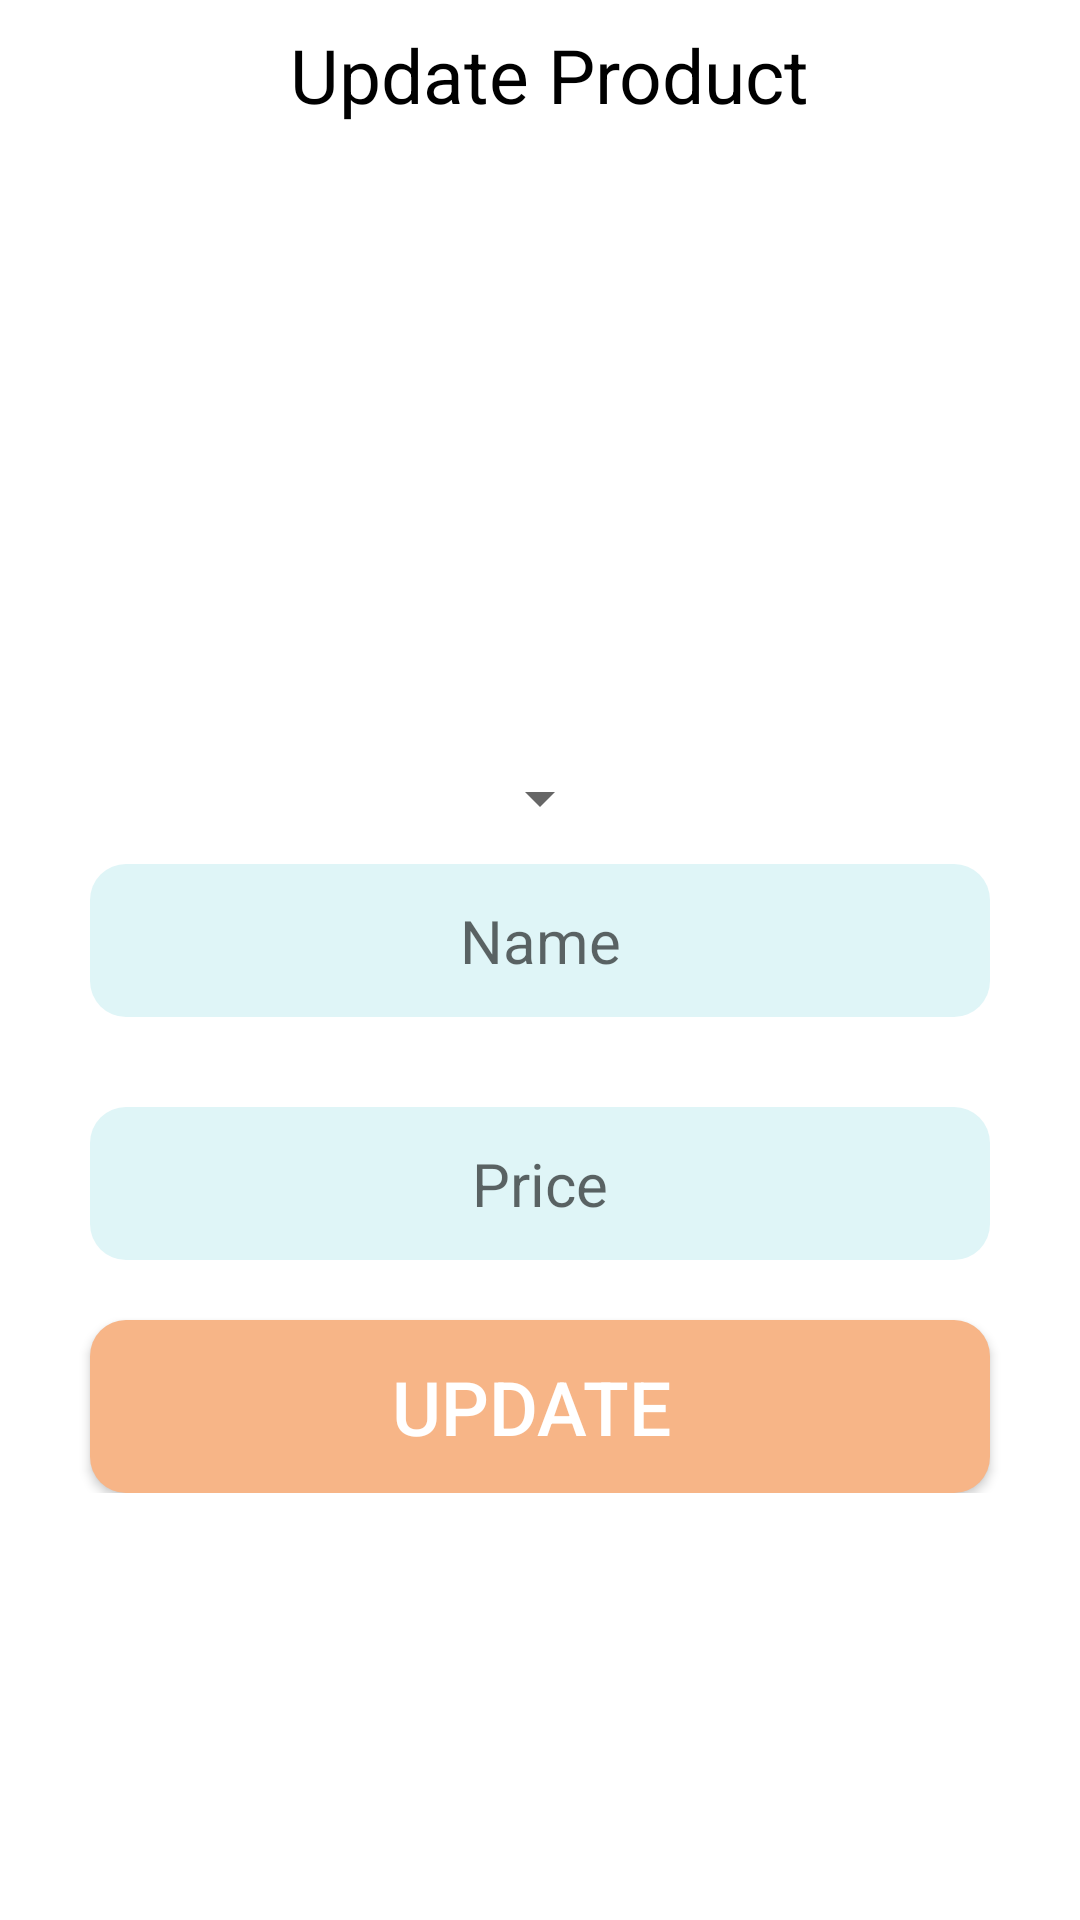

Produce the Android XML layout that renders to this screen, including the resource entries it uses.
<!-- AndroidManifest.xml: application theme Theme.Wishlist -->
<!-- res/layout/fragment_edit_product.xml -->
<?xml version="1.0" encoding="utf-8"?>
<ScrollView xmlns:android="http://schemas.android.com/apk/res/android"
    android:layout_width="match_parent"
    android:layout_height="match_parent"
    android:background="@color/white">

    <LinearLayout
        android:layout_width="match_parent"
        android:layout_height="wrap_content"
        android:gravity="center_horizontal"
        android:orientation="vertical">

        <TextView
            android:layout_width="match_parent"
            android:layout_height="50dp"
            android:background="@color/white"
            android:gravity="center"
            android:text=" Update Product"
            android:textColor="#000"
            android:textSize="25sp" />

        <ImageView
            android:id="@+id/editProImage"
            android:layout_width="300dp"
            android:layout_height="164dp"
            android:layout_marginTop="20dp"
            android:gravity="center_horizontal"
            android:src="@mipmap/ic_launcher" />

        <Spinner
            android:id="@+id/edit_Pro_Category_spinner"
            android:layout_width="wrap_content"
            android:layout_height="wrap_content"
            android:layout_marginTop="20dp" />

        <EditText
            android:id="@+id/editProName"
            android:layout_width="300dp"
            android:layout_height="wrap_content"
            android:layout_marginTop="10dp"
            android:background="@drawable/edittextstyle"
            android:gravity="center_horizontal"
            android:hint="Name"
            android:textSize="20sp" />

        <Space
            android:layout_width="match_parent"
            android:layout_height="20dp"></Space>

        <EditText
            android:id="@+id/editProPrice"
            android:layout_width="300dp"
            android:layout_height="wrap_content"
            android:layout_marginTop="10dp"
            android:background="@drawable/edittextstyle"
            android:gravity="center_horizontal"

            android:hint="Price"

            android:textColor="@color/white"
            android:textSize="20sp" />

        <Space
            android:layout_width="match_parent"
            android:layout_height="20dp"></Space>

        <Button
            android:id="@+id/Pro_edit_submit"
            android:layout_width="300dp"
            android:layout_height="wrap_content"
            android:layout_gravity="center"
            android:background="@drawable/btnstyle"
            android:backgroundTint="@color/SelectedIconsColor"
            android:text="Update "
            android:textColor="@color/white"
            android:textSize="25sp" />

    </LinearLayout>
</ScrollView>
<!-- resources referenced by this layout -->
<resources>
  <color name="SelectedIconsColor">#f7b587</color>
  <color name="white">#FFFFFFFF</color>
  <!-- drawable btnstyle (drawable-v24) -->
  <?xml version="1.0" encoding="utf-8"?>
  <shape xmlns:android="http://schemas.android.com/apk/res/android">
      <solid  android:color="@color/black"/>
      <corners android:radius="12dp"/>
  
      <padding android:bottom="12dp" android:left="12dp" android:right="12dp" android:top="12dp"/>
  </shape>
  <!-- drawable edittextstyle (drawable-v24) -->
  <?xml version="1.0" encoding="utf-8"?>
  <shape xmlns:android="http://schemas.android.com/apk/res/android">
      <solid android:color="#DFF5F7"/>
      <corners android:radius="12dp"/>
      <padding android:bottom="12dp" android:left="12dp" android:right="12dp" android:top="12dp"/>
  
  </shape>
  <style name="Theme.Wishlist" parent="Theme.MaterialComponents.DayNight.NoActionBar">
          
          <item name="colorPrimary">@color/SelectedIconsColor</item>
          <item name="colorPrimaryVariant">@color/mainBackgroundColor</item>
          <item name="colorOnPrimary">@color/white</item>
          
          <item name="colorSecondary">@color/teal_200</item>
          <item name="colorSecondaryVariant">@color/teal_700</item>
          <item name="colorOnSecondary">@color/black</item>
          
          <item name="android:statusBarColor" tools:targetApi="l">?attr/colorPrimaryVariant</item>
          
      </style>
  <color name="black">#FF000000</color>
  <color name="mainBackgroundColor">#d3d3d3</color>
  <color name="teal_200">#FF03DAC5</color>
  <color name="teal_700">#FF018786</color>
</resources>
